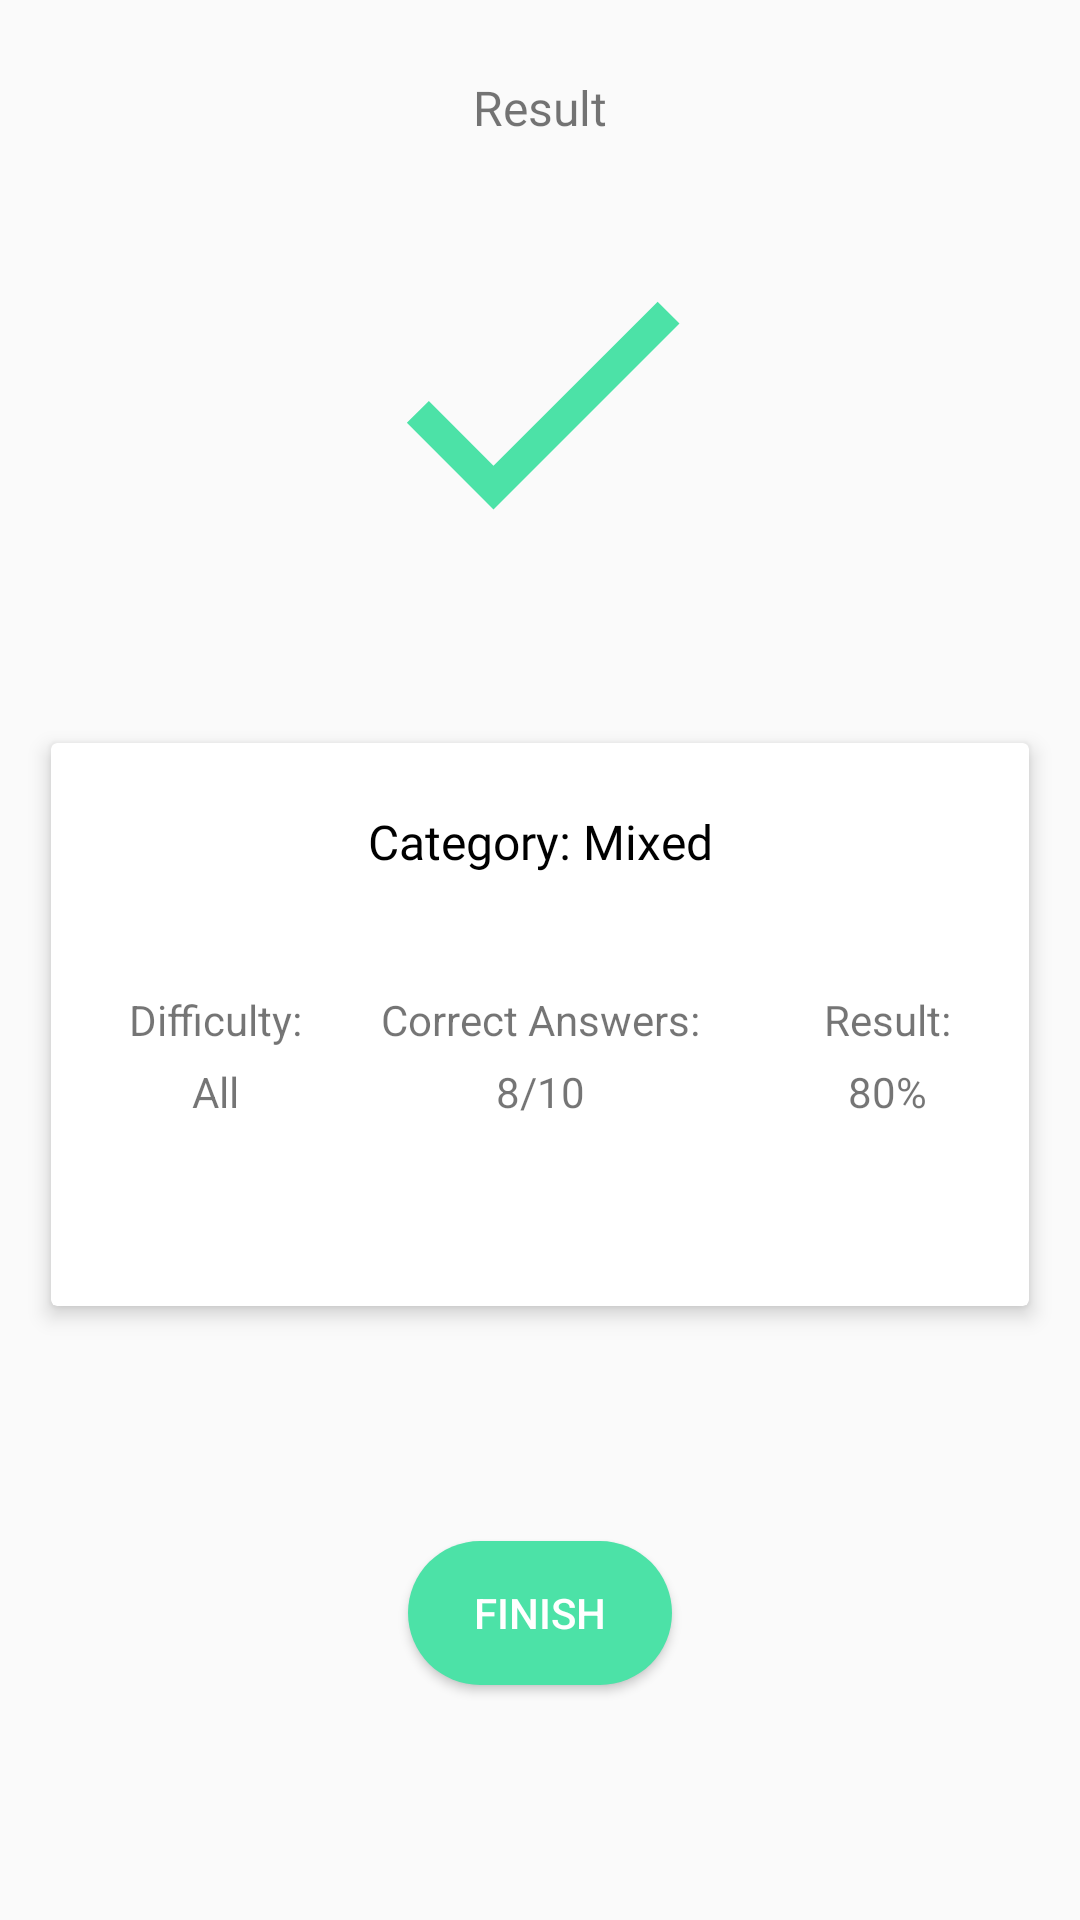

The Android layout XML behind this screen, and the referenced resources:
<!-- AndroidManifest.xml: application theme AppTheme -->
<!-- res/layout/activity_result.xml -->
<?xml version="1.0" encoding="utf-8"?>
<androidx.constraintlayout.widget.ConstraintLayout xmlns:android="http://schemas.android.com/apk/res/android"
    xmlns:app="http://schemas.android.com/apk/res-auto"
    xmlns:tools="http://schemas.android.com/tools"
    android:layout_width="match_parent"
    android:layout_height="match_parent"
    tools:context=".presentation.result.ResultActivity">

    <TextView
        android:id="@+id/result_title"
        android:layout_width="wrap_content"
        android:layout_height="wrap_content"
        android:fontFamily="@font/sfpro_bold"
        android:text="@string/result"
        android:textSize="@dimen/middle_text_size"
        app:layout_constraintEnd_toEndOf="parent"
        app:layout_constraintStart_toStartOf="parent"
        app:layout_constraintTop_toTopOf="parent"
        android:layout_marginTop="@dimen/tv_category_marginTop"/>
    <ImageView
        android:id="@+id/result_ic"
        android:layout_width="wrap_content"
        android:layout_height="wrap_content"
        android:src="@drawable/ic_check_black_24dp"
        app:layout_constraintTop_toBottomOf="@id/result_title"
        app:layout_constraintStart_toStartOf="parent"
        app:layout_constraintEnd_toEndOf="parent"
        android:layout_marginTop="@dimen/tv_category_marginTop"/>

    <androidx.cardview.widget.CardView
        android:id="@+id/result_cardView"
        android:layout_width="match_parent"
        android:layout_height="wrap_content"
        app:layout_constraintTop_toBottomOf="@id/result_ic"
        app:layout_constraintStart_toStartOf="parent"
        app:layout_constraintEnd_toEndOf="parent"
        android:layout_marginTop="52dp"
        app:cardElevation="4dp"
        android:layout_marginHorizontal="17dp"
        >
       <androidx.constraintlayout.widget.ConstraintLayout
           android:layout_width="match_parent"
           android:layout_height="wrap_content"
           android:paddingTop="22dp"
           android:paddingBottom="62dp"
           android:paddingHorizontal="26dp">
           <TextView
               android:id="@+id/result_category"
               android:layout_width="wrap_content"
               android:layout_height="wrap_content"
               app:layout_constraintTop_toTopOf="parent"
               app:layout_constraintStart_toStartOf="parent"
               app:layout_constraintEnd_toEndOf="parent"
               android:text="Category: Mixed"
               android:textColor="@color/black"
               android:textSize="@dimen/middle_text_size"
               android:fontFamily="@font/sfpro_bold"
               />
           <TextView
               android:id="@+id/result_difficulty"
               android:layout_width="wrap_content"
               android:layout_height="wrap_content"
               android:text="Difficulty:"
               app:layout_constraintTop_toBottomOf="@id/result_category"
               app:layout_constraintStart_toStartOf="parent"
               android:layout_marginTop="@dimen/result_category_tittle_margin"
               />
           <TextView
               android:id="@+id/result_difficulty_value"
               android:layout_width="wrap_content"
               android:layout_height="wrap_content"
               android:text="All"
               app:layout_constraintTop_toBottomOf="@id/result_difficulty"
               app:layout_constraintStart_toStartOf="@id/result_difficulty"
               app:layout_constraintEnd_toEndOf="@id/result_difficulty"
               android:layout_marginTop="5dp"/>
           <TextView
               android:id="@+id/correct_answers"
               android:layout_width="wrap_content"
               android:layout_height="wrap_content"
               android:text="Correct Answers:"
               app:layout_constraintTop_toBottomOf="@id/result_category"
               app:layout_constraintStart_toStartOf="@id/result_category"
               app:layout_constraintEnd_toEndOf="@id/result_category"
               android:layout_marginTop="@dimen/result_category_tittle_margin"
               />
           <TextView
               android:id="@+id/correct_answers_amount"
               android:layout_width="wrap_content"
               android:layout_height="wrap_content"
               android:text="8/10"
               app:layout_constraintTop_toBottomOf="@id/result_difficulty"
               app:layout_constraintStart_toStartOf="@id/correct_answers"
               app:layout_constraintEnd_toEndOf="@id/correct_answers"
               android:layout_marginTop="5dp"/>
           <TextView
               android:id="@+id/result_percent"
               android:layout_width="wrap_content"
               android:layout_height="wrap_content"
               android:text="Result:"
               app:layout_constraintTop_toBottomOf="@id/result_category"
               app:layout_constraintEnd_toEndOf="parent"
               android:layout_marginTop="@dimen/result_category_tittle_margin"
               />
           <TextView
               android:id="@+id/result_percent_value"
               android:layout_width="wrap_content"
               android:layout_height="wrap_content"
               android:text="80%"
               app:layout_constraintTop_toBottomOf="@id/result_difficulty"
               app:layout_constraintStart_toStartOf="@id/result_percent"
               app:layout_constraintEnd_toEndOf="@id/result_percent"
               android:layout_marginTop="5dp"/>

       </androidx.constraintlayout.widget.ConstraintLayout>
    </androidx.cardview.widget.CardView>
    <Button
        android:id="@+id/finish_btn"
        android:layout_width="wrap_content"
        android:layout_height="wrap_content"
        android:text="Finish"
        app:layout_constraintTop_toBottomOf="@id/result_cardView"
        app:layout_constraintStart_toStartOf="parent"
        app:layout_constraintEnd_toEndOf="parent"
        app:layout_constraintBottom_toBottomOf="parent"
        android:background="@drawable/finish_btn_background"
        android:textColor="@color/white"/>



</androidx.constraintlayout.widget.ConstraintLayout>
<!-- resources referenced by this layout -->
<resources>
  <color name="black">#000</color>
  <color name="white">#FFF</color>
  <dimen name="middle_text_size">16sp</dimen>
  <dimen name="result_category_tittle_margin">39dp</dimen>
  <dimen name="tv_category_marginTop">25dp</dimen>
  <!-- drawable finish_btn_background (drawable) -->
  <?xml version="1.0" encoding="utf-8"?>
  <shape xmlns:android="http://schemas.android.com/apk/res/android">
      <solid android:color="@color/correct_color"/>
      <corners android:radius="32dp"/>
  </shape>
  <!-- drawable ic_check_black_24dp (drawable) -->
  <vector android:height="124dp" android:tint="#4CE2A7"
      android:viewportHeight="24.0" android:viewportWidth="24.0"
      android:width="124dp" xmlns:android="http://schemas.android.com/apk/res/android">
      <path android:fillColor="#FF000000" android:pathData="M9,16.17L4.83,12l-1.42,1.41L9,19 21,7l-1.41,-1.41z"/>
  </vector>
  <string name="result">Result</string>
  <style name="AppTheme" parent="Theme.AppCompat.Light.DarkActionBar">
          
          <item name="colorPrimary">@color/colorPrimary</item>
          <item name="colorPrimaryDark">@color/colorPrimaryDark</item>
          <item name="colorAccent">@color/colorAccent</item>
          <item name="windowNoTitle">true</item>
          <item name="windowActionBar">false</item>
          <item name="android:statusBarColor" tools:targetApi="o">@color/white</item>
          <item name="android:windowLightStatusBar" tools:targetApi="m">true</item>
      </style>
  <color name="correct_color">#4CE2A7</color>
  <color name="colorPrimary">#BE52F2</color>
  <color name="colorPrimaryDark">#00574B</color>
  <color name="colorAccent">#FF6581</color>
</resources>
